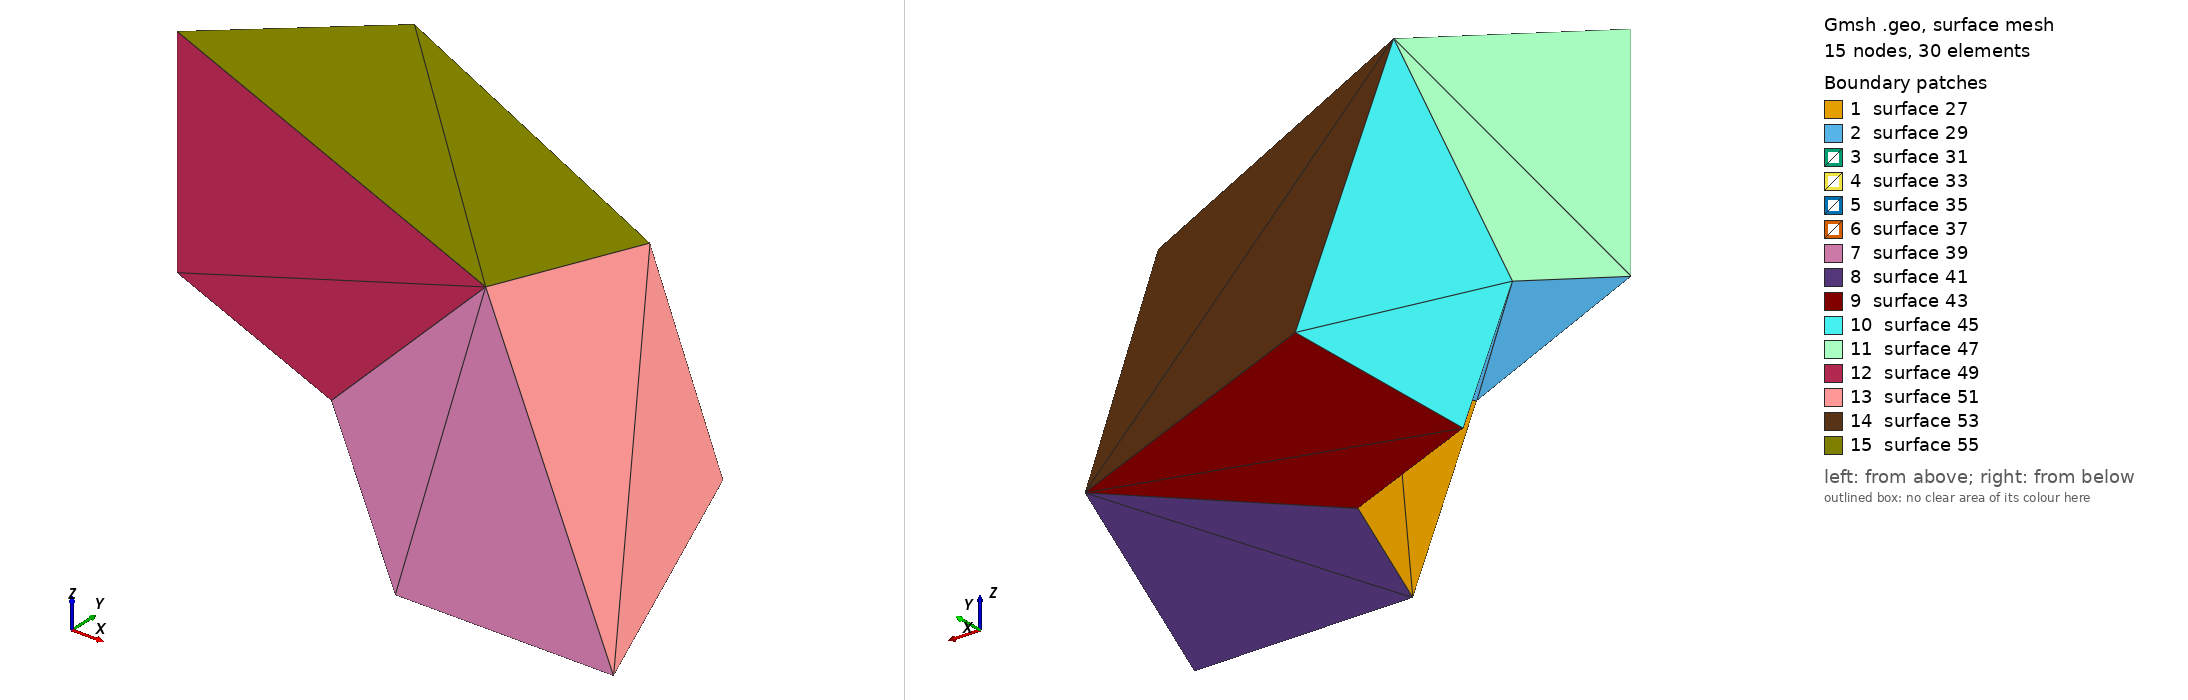

Gmsh geometry script, surface-meshed: 15 nodes, 30 surface elements. Boundary patches (legend numbers): 1 surface 27, 2 surface 29, 3 surface 31, 4 surface 33, 5 surface 35, 6 surface 37, 7 surface 39, 8 surface 41, 9 surface 43, 10 surface 45, 11 surface 47, 12 surface 49, 13 surface 51, 14 surface 53, 15 surface 55. Left view from above one corner, right view from below the opposite corner. The script declares no physical surfaces, so the legend lists its geometric surfaces. The drawing asked Gmsh for element sizes between 1% and 20% of the model's largest extent; the script's own settings can give other sizes.

=== sphere.geo (drawn) ===
r_i = 0.50;
r_e = 1.00;
theta=Pi/4;
rho=Pi/6;

h=2;
t=h;
l=4*h;


Point(1) = {0, 0, 0, 1.0};
Point(2) = {r_i, 0, 0, 1.0};
Point(3) = {r_e, 0, 0, 1.0};
Point(4) = {0, r_i, 0, 1.0};
Point(5) = {0, r_e, 0, 1.0};
Point(6) = {0, 0, r_i, 1.0};
Point(7) = {0, 0, r_e, 1.0};

Point(8) = {r_i*Cos(Pi/4), r_i*Sin(Pi/4), 0};
Point(9) = {r_e*Cos(Pi/4), r_e*Sin(Pi/4), 0};

Point(10) = {r_i*Cos(Pi/4), 0, r_i*Sin(Pi/4)};
Point(11) = {r_e*Cos(Pi/4), 0, r_e*Sin(Pi/4)};

Point(12) = {0, r_i*Cos(Pi/4), r_i*Sin(Pi/4)};
Point(13) = {0, r_e*Cos(Pi/4), r_e*Sin(Pi/4)};

Point(14) = {r_i*Cos(theta)*Cos(rho) , r_i*Sin(theta)*Cos(rho), r_i*Sin(rho)};
Point(15) = {r_e*Cos(theta)*Cos(rho) , r_e*Sin(theta)*Cos(rho), r_e*Sin(rho)};

Circle(1) = {12, 1, 4};
Circle(2) = {12, 1, 6};
Circle(3) = {10, 1, 2};
Circle(4) = {10, 1, 6};
Circle(5) = {8, 1, 2};
Circle(6) = {8, 1, 4};
Circle(7) = {13, 1, 5};
Circle(8) = {13, 1, 7};
Circle(9) = {11, 1, 7};
Circle(10) = {11, 1, 3};
Circle(11) = {9, 1, 3};
Circle(12) = {9, 1, 5};
Line(13) = {4, 5};
Line(14) = {6, 7};
Line(15) = {2, 3};
Line(16) = {12, 13};
Line(17) = {10, 11};
Line(18) = {8, 9};
Line(19) = {14,15};

// now the circles
Circle(20) = {14, 1, 10};
Circle(21) = {14, 1, 8};
Circle(22) = {14, 1, 12};
Circle(23) = {15, 1, 11};
Circle(24) = {15, 1, 9};
Circle(25) = {15, 1, 13};

// now the surfaces
Line Loop(26) = {3, -5, -21, 20};
Ruled Surface(27) = {26};
Line Loop(28) = {20, 4, -2, -22};
Ruled Surface(29) = {28};
Line Loop(30) = {21, 6, -1, -22};
Ruled Surface(31) = {30};
Line Loop(32) = {19, 24, -18, -21};
Ruled Surface(33) = {32};
Line Loop(34) = {22, 16, -25, -19};
Ruled Surface(35) = {34};
Line Loop(36) = {20, 17, -23, -19};
Ruled Surface(37) = {36};
Line Loop(38) = {3, 15, -10, -17};
Ruled Surface(39) = {38};
Line Loop(40) = {5, 15, -11, -18};
Ruled Surface(41) = {40};
Line Loop(42) = {18, 12, -13, -6};
Ruled Surface(43) = {42};
Line Loop(44) = {13, -7, -16, 1};
Ruled Surface(45) = {44};
Line Loop(46) = {16, 8, -14, -2};
Ruled Surface(47) = {46};
Line Loop(48) = {4, 14, -9, -17};
Ruled Surface(49) = {48};
Line Loop(50) = {10, -11, -24, 23};
Ruled Surface(51) = {50};
Line Loop(52) = {24, 12, -7, -25};
Ruled Surface(53) = {52};
Line Loop(54) = {25, 8, -9, -23};
Ruled Surface(55) = {54};
Surface Loop(56) = {51, 39, 27, 41, 37, 33};
Volume(57) = {56};
Surface Loop(58) = {53, 43, 45, 31, 35, 33};
Volume(59) = {58};
Surface Loop(60) = {35, 55, 47, 49, 29, 37};
Volume(61) = {60};
Physical Volume(62) = {57, 59, 61};

// tests
Transfinite Line{1,2,3,4,5,6} = h;	// innersurface
Transfinite Line{7,8,9,10,11,12} = h;	// outer surface

Transfinite Line{20, 21, 22, 23, 24, 25} = h; // radial

Transfinite Line{13, 14, 15, 16, 17, 18, 19} = t;

Transfinite Surface{27};
Transfinite Surface{29};
Transfinite Surface{31};
Transfinite Surface{33};
Transfinite Surface{35};
Transfinite Surface{37};
Transfinite Surface{39};
Transfinite Surface{41};
Transfinite Surface{43};
Transfinite Surface{45};
Transfinite Surface{47};
Transfinite Surface{49};
Transfinite Surface{51};
Transfinite Surface{53};
Transfinite Surface{55};

Transfinite Volume{57};
Transfinite Volume{59};
Transfinite Volume{61};
